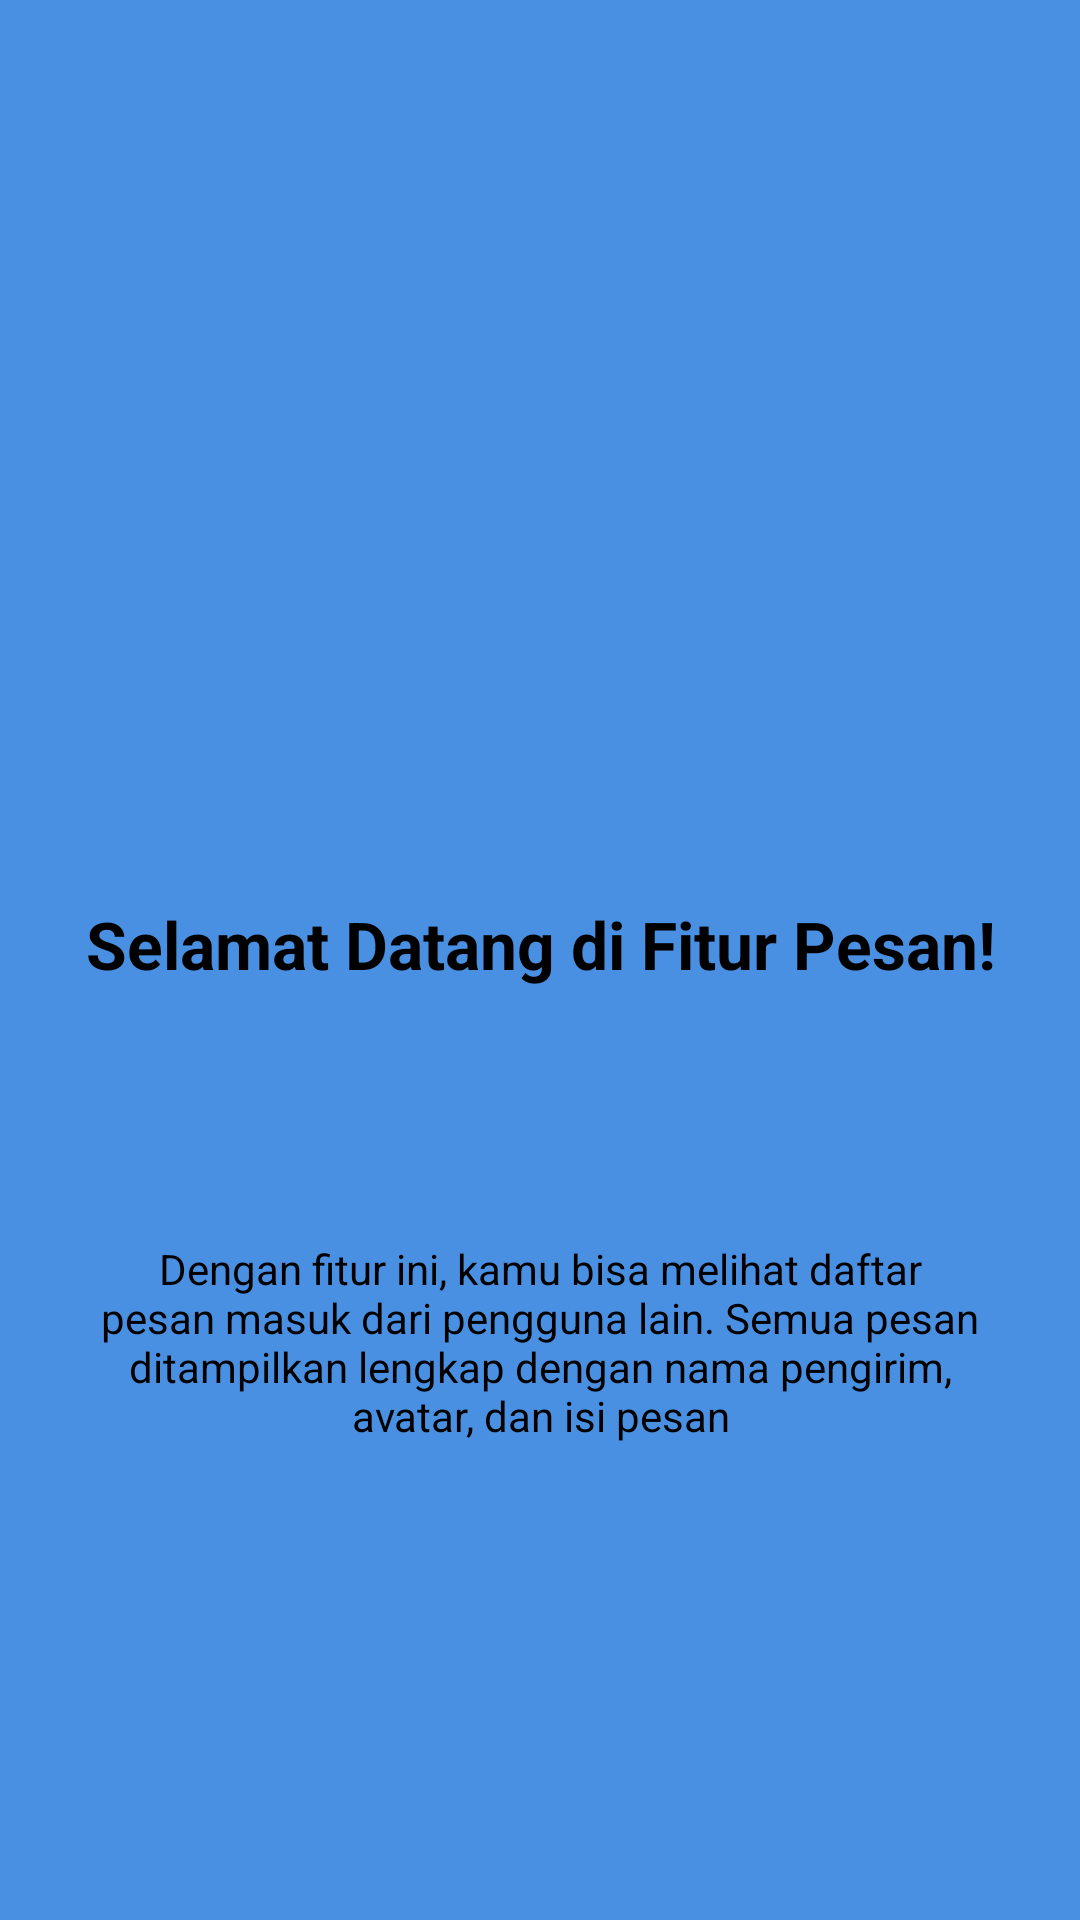

Here is an Android app screen rendered from its layout file. Give the layout XML and the strings, colors and styles it references.
<!-- AndroidManifest.xml: application theme Theme.MaterialComponents.DayNight.NoActionBar -->
<!-- res/layout/fragment_tutorial1.xml -->
<?xml version="1.0" encoding="utf-8"?>
<androidx.constraintlayout.widget.ConstraintLayout
    xmlns:android="http://schemas.android.com/apk/res/android"
    xmlns:app="http://schemas.android.com/apk/res-auto"
    android:layout_width="match_parent"
    android:layout_height="match_parent"
    android:background="#4A90E2"> <ImageView
    android:id="@+id/ivLogo"
    android:layout_width="100dp"
    android:layout_height="100dp"
    android:layout_marginTop="148dp"
    android:src="@mipmap/ic_launcher"
    app:layout_constraintEnd_toEndOf="parent"
    app:layout_constraintStart_toStartOf="parent"
    app:layout_constraintTop_toTopOf="parent" />

    <TextView
        android:id="@+id/tvTitle"
        android:layout_width="0dp"
        android:layout_height="wrap_content"
        android:layout_marginStart="24dp"
        android:layout_marginTop="52dp"
        android:layout_marginEnd="24dp"
        android:text="Selamat Datang di Fitur Pesan!"
        android:textAlignment="center"
        android:textColor="@android:color/black"
        android:textSize="22sp"
        android:textStyle="bold"
        app:layout_constraintEnd_toEndOf="parent"
        app:layout_constraintStart_toStartOf="parent"
        app:layout_constraintTop_toBottomOf="@id/ivLogo" />

    <TextView
        android:id="@+id/tvDescription"
        android:layout_width="0dp"
        android:layout_height="wrap_content"
        android:layout_marginStart="24dp"
        android:layout_marginTop="84dp"
        android:layout_marginEnd="24dp"
        android:text="Dengan fitur ini, kamu bisa melihat daftar pesan masuk dari pengguna lain. Semua pesan ditampilkan lengkap dengan nama pengirim, avatar, dan isi pesan"
        android:textAlignment="center"
        android:textColor="@android:color/black"
        android:textSize="14sp"
        app:layout_constraintEnd_toEndOf="parent"
        app:layout_constraintStart_toStartOf="parent"
        app:layout_constraintTop_toBottomOf="@id/tvTitle" />

</androidx.constraintlayout.widget.ConstraintLayout>
<!-- resources referenced by this layout -->
<resources>

</resources>
